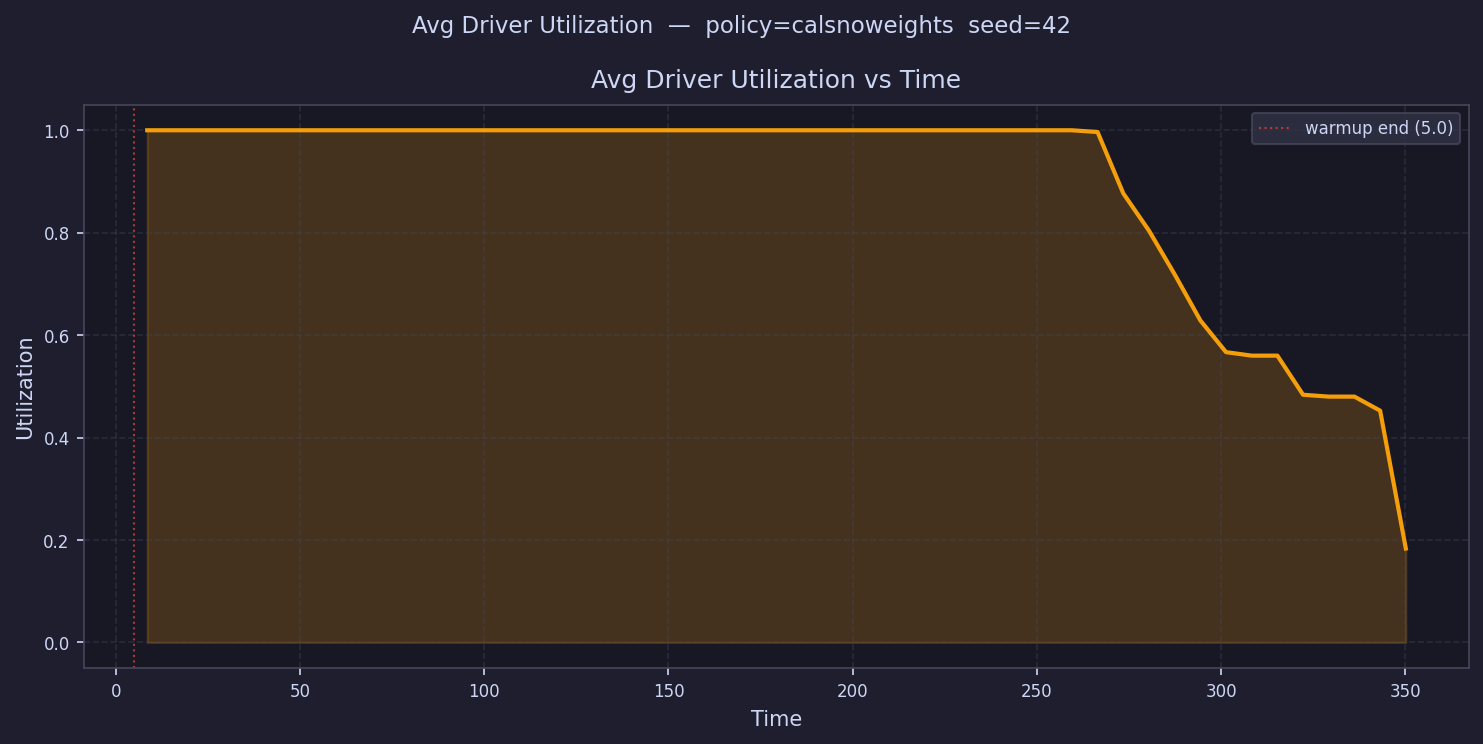

Values plotted in this chart, from the file beside it:
time, avg_driver_utilization
8.487, 1
15.46, 1.0
22.43, 1
29.41, 1.0
36.38, 1
43.35, 1
50.33, 1
57.3, 1.0
64.27, 1
71.24, 1
78.22, 1.0
85.19, 1
92.16, 1
99.14, 1
106.1, 1
113.1, 1.0
120.1, 1
127, 1
134, 1.0
141, 1.0
147.9, 1.0
154.9, 1.0
161.9, 1.0
168.9, 1.0
175.8, 1.0
182.8, 1.0
189.8, 1.0
196.8, 1.0
203.7, 1.0
210.7, 1.0
217.7, 1.0
224.7, 1.0
231.6, 1.0
238.6, 1.0
245.6, 1.0
252.5, 1.0
259.5, 1.0
266.5, 0.9966
273.5, 0.8768
280.4, 0.8041
287.4, 0.7187
294.4, 0.6288
301.4, 0.5668
308.3, 0.56
315.3, 0.56
322.3, 0.4837
329.2, 0.48
336.2, 0.48
343.2, 0.4525
350.2, 0.1834
